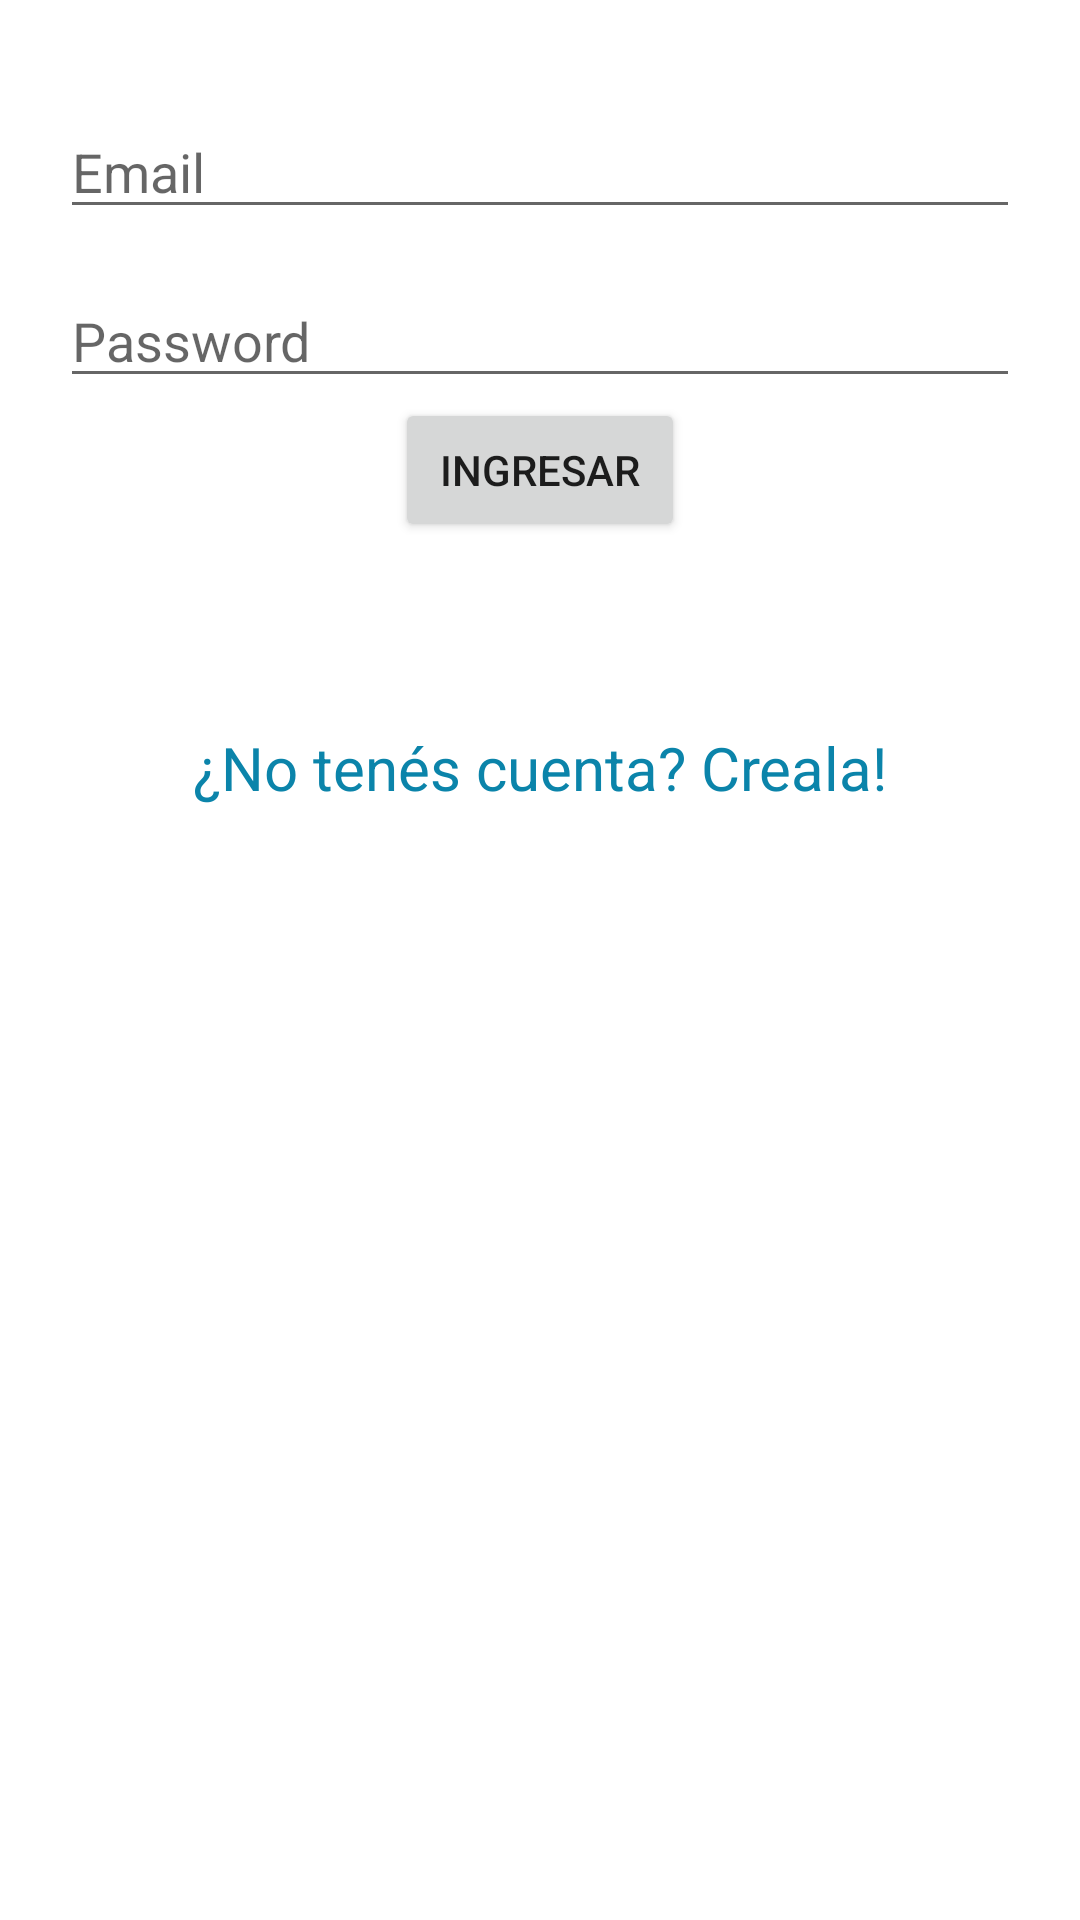

Reconstruct the res/layout file that produces this screen, plus the resources it refers to.
<!-- AndroidManifest.xml: application theme Theme.Galaxia -->
<!-- res/layout/activity_login.xml -->
<?xml version="1.0" encoding="utf-8"?>
<androidx.constraintlayout.widget.ConstraintLayout xmlns:android="http://schemas.android.com/apk/res/android"
    xmlns:app="http://schemas.android.com/apk/res-auto"
    xmlns:tools="http://schemas.android.com/tools"
    android:layout_width="match_parent"
    android:layout_height="match_parent"
    android:orientation="vertical">


    <LinearLayout
        android:layout_width="fill_parent"
        android:layout_height="fill_parent"
        android:orientation="vertical"
        android:padding="20dip"
        tools:ignore="MissingConstraints">


        <EditText
            android:id="@+id/txtEmail"
            android:layout_width="fill_parent"
            android:layout_height="wrap_content"
            android:layout_marginTop="15dip"
            android:hint="Email"
            android:inputType="textEmailAddress" />

        <EditText
            android:id="@+id/txtPass"
            android:layout_width="fill_parent"
            android:layout_height="wrap_content"
            android:layout_marginTop="15dip"
            android:hint="Password"
            android:inputType="textPassword" />


        <Button
            android:id="@+id/btnLogin"
            android:layout_width="wrap_content"
            android:layout_height="wrap_content"
            android:layout_gravity="center_horizontal"
            android:paddingLeft="15dip"
            android:paddingRight="15dip"
            android:text="Ingresar" />


        <TextView
            android:id="@+id/textrespuesta"
            android:layout_width="fill_parent"
            android:layout_height="wrap_content"
            android:layout_marginTop="25dip"
            android:layout_marginBottom="10dip"
            android:gravity="center"
            android:textColor="#0b84aa"
            android:textSize="16dip" />

        <TextView
            android:id="@+id/link_to_login"
            android:layout_width="fill_parent"
            android:layout_height="wrap_content"
            android:layout_marginTop="5dip"
            android:layout_marginBottom="5dip"
            android:gravity="center"
            android:onClick="accederARegistro"
            android:text="¿No tenés cuenta? Creala!"
            android:textColor="#0b84aa"
            android:textSize="20dip" />

    </LinearLayout>

</androidx.constraintlayout.widget.ConstraintLayout>
<!-- resources referenced by this layout -->
<resources>
  <style name="Theme.Galaxia" parent="Theme.MaterialComponents.DayNight.DarkActionBar">
          
          <item name="colorPrimary">@color/purple_500</item>
          <item name="colorPrimaryVariant">@color/purple_700</item>
          <item name="colorOnPrimary">@color/white</item>
          
          <item name="colorSecondary">@color/teal_200</item>
          <item name="colorSecondaryVariant">@color/teal_700</item>
          <item name="colorOnSecondary">@color/black</item>
          
          <item name="android:statusBarColor" tools:targetApi="l">?attr/colorPrimaryVariant</item>
          
      </style>
  <!-- not gathered from this repository: default colours our renderer supplied (Android Studio template values) -->
  <color name="purple_500">#FF6200EE</color>
  <color name="purple_700">#FF3700B3</color>
  <color name="teal_200">#FF03DAC5</color>
  <color name="teal_700">#FF018786</color>
  <color name="black">#FF000000</color>
  <color name="white">#FFFFFFFF</color>
</resources>
